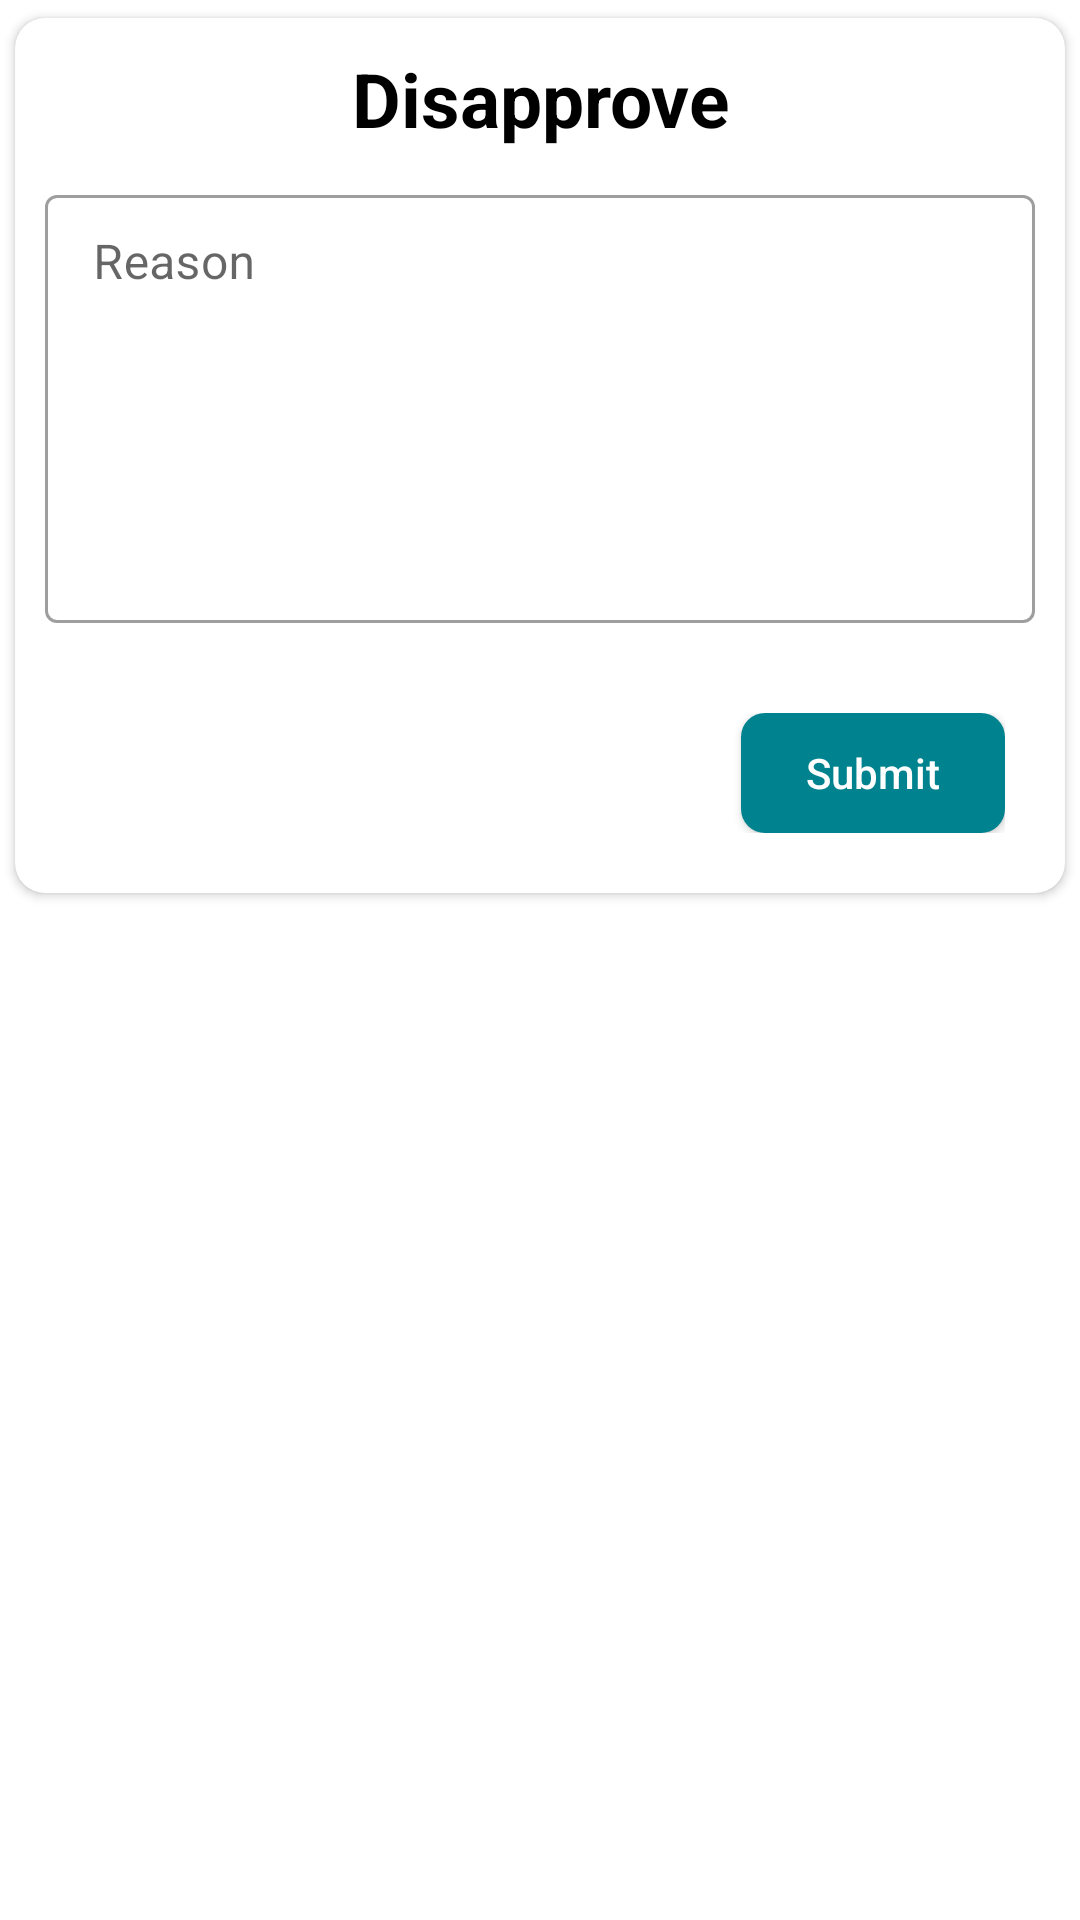

Reconstruct the res/layout file that produces this screen, plus the resources it refers to.
<!-- AndroidManifest.xml: application theme Theme.LifcVisitors -->
<!-- res/layout/dialog_disapprove.xml -->
<?xml version="1.0" encoding="utf-8"?>
<RelativeLayout xmlns:android="http://schemas.android.com/apk/res/android"
    android:layout_width="match_parent"
    android:layout_height="match_parent"
    xmlns:app="http://schemas.android.com/apk/res-auto">

    <androidx.cardview.widget.CardView
        android:layout_width="match_parent"
        android:layout_height="wrap_content"
        app:cardCornerRadius="10dp"
        app:cardUseCompatPadding="true">
        <LinearLayout
            android:layout_width="match_parent"
            android:layout_height="wrap_content"
            android:orientation="vertical">
            <TextView
                android:layout_width="match_parent"
                android:layout_height="wrap_content"
                android:layout_gravity="center"
                android:layout_marginTop="10dp"
                android:gravity="center"
                android:text="Disapprove"
                android:textColor="@color/black"
                android:textSize="25sp"
                android:textStyle="bold"/>
            <com.google.android.material.textfield.TextInputLayout
                style="@style/Widget.MaterialComponents.TextInputLayout.OutlinedBox.Dense"
                android:layout_width="match_parent"
                android:layout_height="wrap_content"
                android:layout_margin="10dp">
                <com.google.android.material.textfield.TextInputEditText
                    android:id="@+id/disapprove_reason"
                    android:layout_width="match_parent"
                    android:layout_height="wrap_content"
                    android:gravity="top|start"
                    android:hint="Reason"
                    android:imeOptions="actionNext"
                    android:inputType="textMultiLine"
                    android:lines="8"
                    android:maxLines="25"
                    android:minLines="6"
                    android:scrollbars="vertical" />
            </com.google.android.material.textfield.TextInputLayout>
            <LinearLayout
                android:layout_width="match_parent"
                android:layout_height="wrap_content"
                android:layout_marginStart="20dp"
                android:layout_marginTop="10dp"
                android:layout_marginEnd="20dp"
                android:layout_marginBottom="10dp"
                android:gravity="end"
                android:orientation="horizontal"
                android:paddingTop="10dp"
                android:paddingBottom="10dp">
                <androidx.appcompat.widget.AppCompatButton
                    android:id="@+id/btn_oks"
                    android:layout_width="wrap_content"
                    android:layout_height="40dp"
                    android:layout_marginStart="20dp"
                    android:background="@drawable/round_blue"
                    android:paddingStart="20dp"
                    android:paddingEnd="20dp"
                    android:text="Submit"
                    android:textAllCaps="false"
                    android:textColor="@color/white" />
            </LinearLayout>
        </LinearLayout>
    </androidx.cardview.widget.CardView>
</RelativeLayout>
<!-- resources referenced by this layout -->
<resources>
  <color name="black">#FF000000</color>
  <color name="white">#FFFFFFFF</color>
  <!-- drawable round_blue (drawable) -->
  <?xml version="1.0" encoding="utf-8"?>
  <shape xmlns:android="http://schemas.android.com/apk/res/android"
      android:shape="rectangle">
      <corners android:radius="8dp" />
      <solid android:color="#00838F"/>
  </shape>
  <style name="Theme.LifcVisitors" parent="Theme.MaterialComponents.Light.NoActionBar">
          
          <item name="colorPrimary">@color/purple_500</item>
          <item name="colorPrimaryVariant">@color/purple_700</item>
          <item name="colorOnPrimary">@color/white</item>
          
          <item name="colorSecondary">@color/teal_200</item>
          <item name="colorSecondaryVariant">@color/teal_700</item>
          <item name="colorOnSecondary">@color/black</item>
          
          <item name="android:statusBarColor">?attr/colorPrimaryVariant</item>
          
      </style>
  <color name="purple_500">#FF6200EE</color>
  <color name="purple_700">#FF3700B3</color>
  <color name="teal_200">#FF03DAC5</color>
  <color name="teal_700">#FF018786</color>
</resources>
